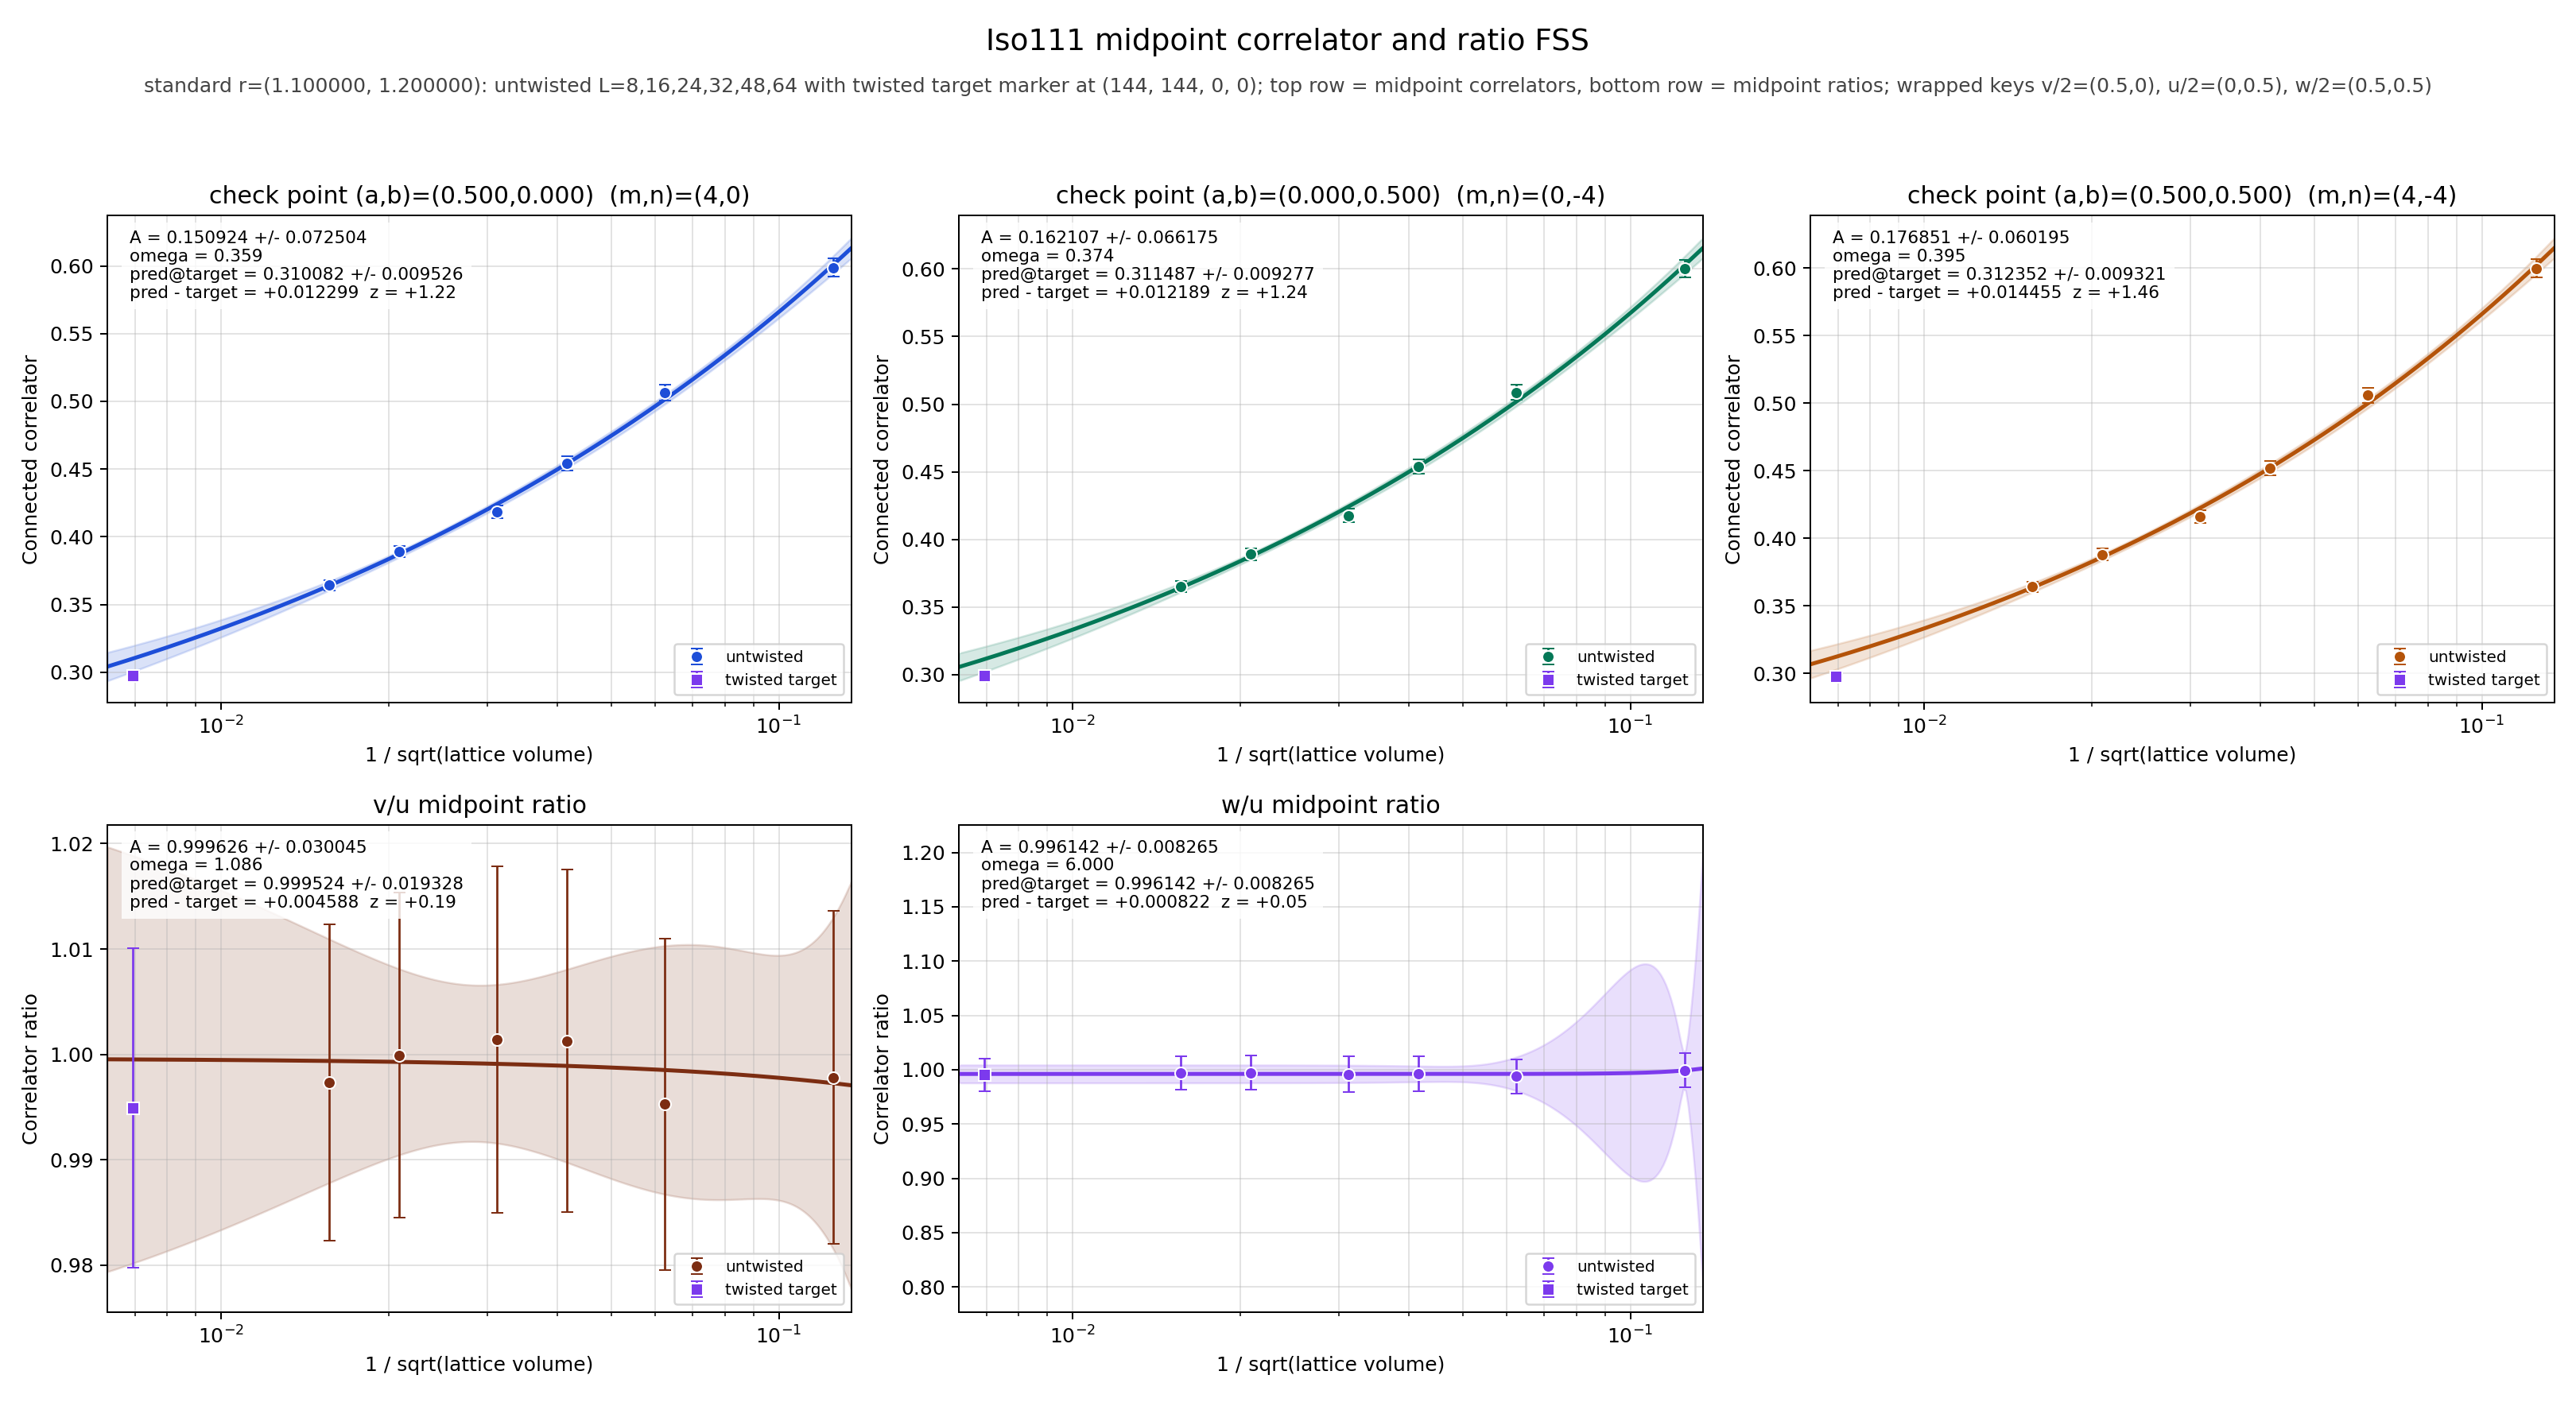

Values plotted in this chart, from the file beside it:
panel	series	x	y	sigma	fit_A	fit_sigma_A	fit_omega	pred_target	pred_target_sigma	delta_target	z_target	twisted_x	twisted_y	twisted_sigma
v/2	untwisted	0.125	0.5988	0.006713	0.1509	0.0725	0.3594	0.3101	0.009526	0.0123	1.222	0.006944	0.2978	0.003241
v/2	untwisted	0.0625	0.5064	0.005718	0.1509	0.0725	0.3594	0.3101	0.009526	0.0123	1.222	0.006944	0.2978	0.003241
v/2	untwisted	0.04167	0.4544	0.005224	0.1509	0.0725	0.3594	0.3101	0.009526	0.0123	1.222	0.006944	0.2978	0.003241
v/2	untwisted	0.03125	0.4183	0.00486	0.1509	0.0725	0.3594	0.3101	0.009526	0.0123	1.222	0.006944	0.2978	0.003241
v/2	untwisted	0.02083	0.3891	0.004237	0.1509	0.0725	0.3594	0.3101	0.009526	0.0123	1.222	0.006944	0.2978	0.003241
v/2	untwisted	0.01562	0.3642	0.00392	0.1509	0.0725	0.3594	0.3101	0.009526	0.0123	1.222	0.006944	0.2978	0.003241
v/2	twisted	0.006944	0.2978	0.003241	0.1509	0.0725	0.3594	0.3101	0.009526	0.0123	1.222	0.006944	0.2978	0.003241
u/2	untwisted	0.125	0.6001	0.006689	0.1621	0.06618	0.3742	0.3115	0.009277	0.01219	1.242	0.006944	0.2993	0.003192
u/2	untwisted	0.0625	0.5088	0.005615	0.1621	0.06618	0.3742	0.3115	0.009277	0.01219	1.242	0.006944	0.2993	0.003192
u/2	untwisted	0.04167	0.4538	0.005198	0.1621	0.06618	0.3742	0.3115	0.009277	0.01219	1.242	0.006944	0.2993	0.003192
u/2	untwisted	0.03125	0.4177	0.004836	0.1621	0.06618	0.3742	0.3115	0.009277	0.01219	1.242	0.006944	0.2993	0.003192
u/2	untwisted	0.02083	0.3891	0.004264	0.1621	0.06618	0.3742	0.3115	0.009277	0.01219	1.242	0.006944	0.2993	0.003192
u/2	untwisted	0.01562	0.3652	0.003844	0.1621	0.06618	0.3742	0.3115	0.009277	0.01219	1.242	0.006944	0.2993	0.003192
u/2	twisted	0.006944	0.2993	0.003192	0.1621	0.06618	0.3742	0.3115	0.009277	0.01219	1.242	0.006944	0.2993	0.003192
w/2	untwisted	0.125	0.5998	0.006609	0.1769	0.06019	0.3955	0.3124	0.009321	0.01445	1.463	0.006944	0.2979	0.003275
w/2	untwisted	0.0625	0.5058	0.005722	0.1769	0.06019	0.3955	0.3124	0.009321	0.01445	1.463	0.006944	0.2979	0.003275
w/2	untwisted	0.04167	0.4522	0.005282	0.1769	0.06019	0.3955	0.3124	0.009321	0.01445	1.463	0.006944	0.2979	0.003275
w/2	untwisted	0.03125	0.416	0.004893	0.1769	0.06019	0.3955	0.3124	0.009321	0.01445	1.463	0.006944	0.2979	0.003275
w/2	untwisted	0.02083	0.388	0.004329	0.1769	0.06019	0.3955	0.3124	0.009321	0.01445	1.463	0.006944	0.2979	0.003275
w/2	untwisted	0.01562	0.3641	0.003974	0.1769	0.06019	0.3955	0.3124	0.009321	0.01445	1.463	0.006944	0.2979	0.003275
w/2	twisted	0.006944	0.2979	0.003275	0.1769	0.06019	0.3955	0.3124	0.009321	0.01445	1.463	0.006944	0.2979	0.003275
(v/2)/(u/2)	untwisted	0.125	0.9978	0.01577	0.9996	0.03004	1.086	0.9995	0.01933	0.004588	0.1868	0.006944	0.9949	0.01516
(v/2)/(u/2)	untwisted	0.0625	0.9953	0.01571	0.9996	0.03004	1.086	0.9995	0.01933	0.004588	0.1868	0.006944	0.9949	0.01516
(v/2)/(u/2)	untwisted	0.04167	1.001	0.01625	0.9996	0.03004	1.086	0.9995	0.01933	0.004588	0.1868	0.006944	0.9949	0.01516
(v/2)/(u/2)	untwisted	0.03125	1.001	0.01643	0.9996	0.03004	1.086	0.9995	0.01933	0.004588	0.1868	0.006944	0.9949	0.01516
(v/2)/(u/2)	untwisted	0.02083	0.9999	0.01545	0.9996	0.03004	1.086	0.9995	0.01933	0.004588	0.1868	0.006944	0.9949	0.01516
(v/2)/(u/2)	untwisted	0.01562	0.9973	0.01502	0.9996	0.03004	1.086	0.9995	0.01933	0.004588	0.1868	0.006944	0.9949	0.01516
(v/2)/(u/2)	twisted	0.006944	0.9949	0.01516	0.9996	0.03004	1.086	0.9995	0.01933	0.004588	0.1868	0.006944	0.9949	0.01516
(w/2)/(u/2)	untwisted	0.125	0.9994	0.01566	0.9961	0.008265	6	0.9961	0.008265	0.0008215	0.04738	0.006944	0.9953	0.01524
(w/2)/(u/2)	untwisted	0.0625	0.9941	0.01571	0.9961	0.008265	6	0.9961	0.008265	0.0008215	0.04738	0.006944	0.9953	0.01524
(w/2)/(u/2)	untwisted	0.04167	0.9964	0.0163	0.9961	0.008265	6	0.9961	0.008265	0.0008215	0.04738	0.006944	0.9953	0.01524
(w/2)/(u/2)	untwisted	0.03125	0.9959	0.01644	0.9961	0.008265	6	0.9961	0.008265	0.0008215	0.04738	0.006944	0.9953	0.01524
(w/2)/(u/2)	untwisted	0.02083	0.9973	0.01559	0.9961	0.008265	6	0.9961	0.008265	0.0008215	0.04738	0.006944	0.9953	0.01524
(w/2)/(u/2)	untwisted	0.01562	0.997	0.01512	0.9961	0.008265	6	0.9961	0.008265	0.0008215	0.04738	0.006944	0.9953	0.01524
(w/2)/(u/2)	twisted	0.006944	0.9953	0.01524	0.9961	0.008265	6	0.9961	0.008265	0.0008215	0.04738	0.006944	0.9953	0.01524
